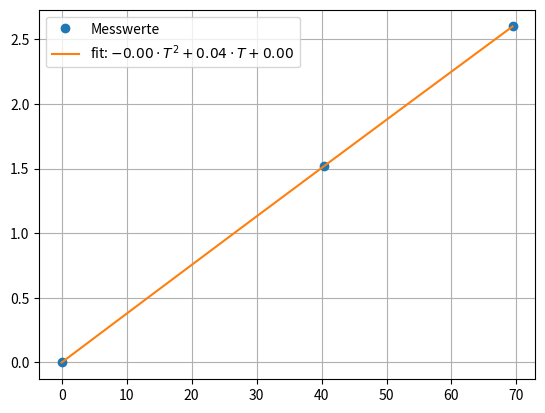

The script that saved this image:
#Messwerte:
import numpy as np
#Zeit
t_mess=np.linspace(0, 1900, 39)
print(t_mess)
#Spannungen:
U_mess=[1.28, 1.5, 1.68, 1.9, 2.10, 2.29, 2.45, 2.63, 2.78, 2.92, 3.06, 3.19, 3.24, 3.24, 3.27, 3.31, 3.35, 3.36, 3.38, 3.41, 3.42, 3.44, 3.47, 3.48, 5.5, 3.52, 3.54, 3.56, 3.59, 3.59, 3.60, 3.63, 3.66, 3.67, 3.66, 3.70, 3.70, 3.73, 3.75]
U_mess=np.array(U_mess)
print(U_mess)
#Beide Arrays sind gleich lang nix ist vergessen



#Fit der Eichpunkte:
import scipy as sp
import matplotlib.pyplot as plt
import numpy as np
T_eich=[69.4, 40.4, 0]
U_eich=[2.6, 1.52, 0]

def Eich_fit(x, a, b ,c ):
    return a*x**2+b*x+c

popt, pcov=sp.optimize.curve_fit(Eich_fit, T_eich, U_eich)
print(popt)
print(pcov)

a_mod, b_mod, c_mod=popt
x_mod=np.linspace(min(T_eich), max(T_eich), 501)
y_mod=Eich_fit(x=x_mod, a=a_mod, b=b_mod, c=c_mod)


labelmod=rf'fit: ${a_mod:.2f} \cdot T^2+{b_mod:.2f} \cdot T+ {c_mod:.2f}$'
plt.plot(T_eich, U_eich, linestyle='', marker='o',label='Messwerte')
plt.plot(x_mod ,y_mod, linestyle='-', label=labelmod)
plt.legend()
plt.grid(linestyle='-')
plt.xlabel='Eichtemperatur [°C]'
plt.ylabel='Eichspannung [mV]'

plt.show